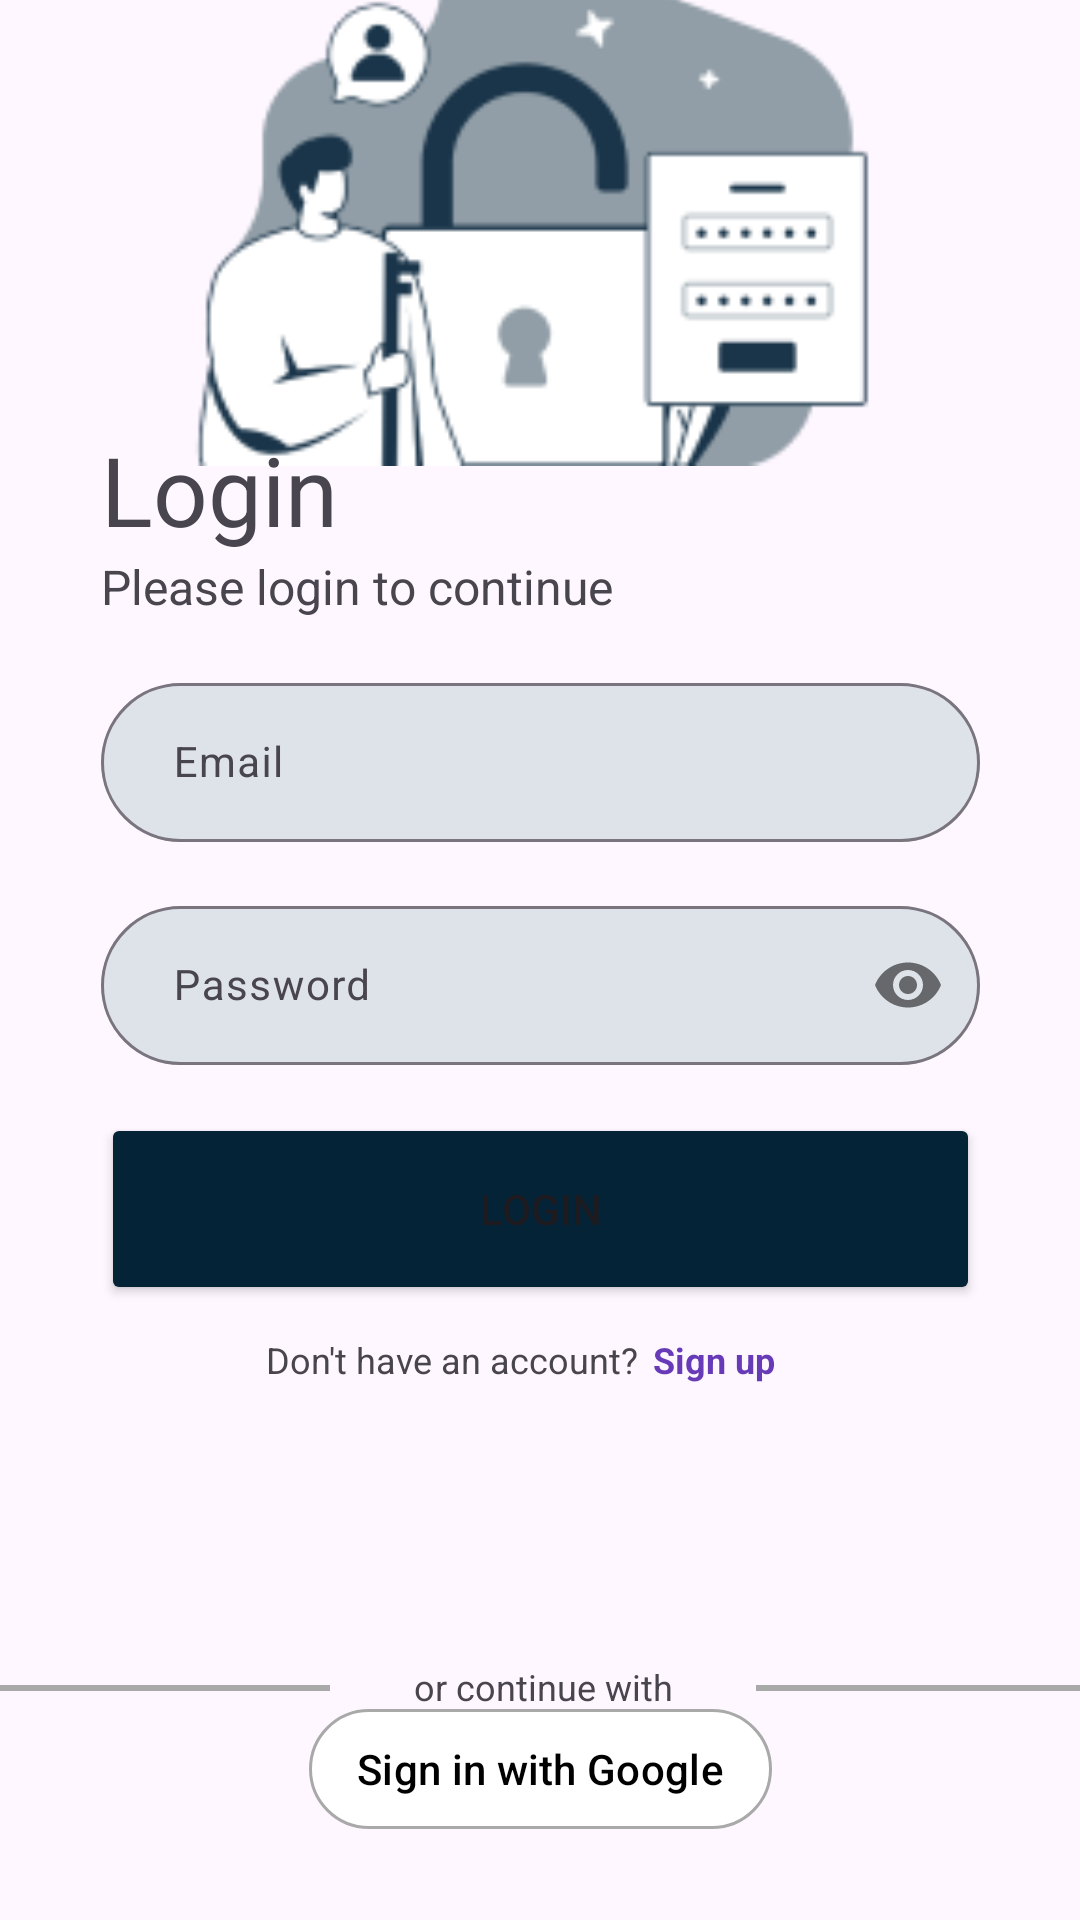

This screen was rendered from an Android layout file. Write that file and the resources it references.
<!-- AndroidManifest.xml: application theme Theme.Gabay -->
<!-- res/layout/activity_login.xml -->
<?xml version="1.0" encoding="utf-8"?>
<androidx.constraintlayout.widget.ConstraintLayout xmlns:android="http://schemas.android.com/apk/res/android"
    xmlns:app="http://schemas.android.com/apk/res-auto"
    xmlns:tools="http://schemas.android.com/tools"
    android:id="@+id/login"
    android:layout_width="match_parent"
    android:layout_height="match_parent"
    tools:context=".ui.auth.LoginActivity">

    <ImageView
        android:id="@+id/imageViewLogin"
        android:layout_width="244dp"
        android:layout_height="197dp"
        app:layout_constraintBottom_toTopOf="@+id/linearLayout"
        app:layout_constraintEnd_toEndOf="parent"
        app:layout_constraintHorizontal_bias="0.496"
        app:layout_constraintStart_toStartOf="parent"
        app:layout_constraintTop_toTopOf="parent"
        app:layout_constraintVertical_bias="0.571"
        app:srcCompat="@drawable/login" />

    <LinearLayout
        android:id="@+id/linearLayout"
        android:layout_width="293dp"
        android:layout_height="407dp"
        android:orientation="vertical"
        app:layout_constraintBottom_toBottomOf="parent"
        app:layout_constraintEnd_toEndOf="parent"
        app:layout_constraintStart_toStartOf="parent"
        app:layout_constraintTop_toTopOf="parent"
        app:layout_constraintVertical_bias="0.608">

        <TextView
            android:id="@+id/textViewLoginHeading"
            android:layout_width="match_parent"
            android:layout_height="wrap_content"
            android:text="Login"
            android:textSize="32sp" />

        <TextView
            android:id="@+id/textViewLoginSubheading"
            android:layout_width="match_parent"
            android:layout_height="wrap_content"
            android:text="Please login to continue"
            android:textSize="16sp" />

        <com.google.android.material.textfield.TextInputLayout
            android:layout_width="match_parent"
            android:layout_height="wrap_content"
            android:layout_marginTop="16dp"
            app:boxBackgroundColor="@color/gray"
            app:shapeAppearanceOverlay="@style/buttonShape">

            <com.google.android.material.textfield.TextInputEditText
                android:id="@+id/textInputLoginEmail"
                android:layout_width="match_parent"
                android:layout_height="wrap_content"
                android:hint="Email"
                android:paddingStart="24dp"
                android:paddingEnd="24dp"
                android:textSize="14sp"/>
        </com.google.android.material.textfield.TextInputLayout>

        <com.google.android.material.textfield.TextInputLayout
            android:layout_width="match_parent"
            android:layout_height="wrap_content"
            android:layout_marginTop="16dp"
            app:boxBackgroundColor="@color/gray"
            app:passwordToggleEnabled="true"
            app:shapeAppearanceOverlay="@style/buttonShape">

            <com.google.android.material.textfield.TextInputEditText
                android:id="@+id/textInputLoginPassword"
                android:layout_width="match_parent"
                android:layout_height="wrap_content"
                android:hint="Password"
                android:inputType="textPassword"
                android:paddingStart="24dp"
                android:textSize="14sp"/>
        </com.google.android.material.textfield.TextInputLayout>

        <Button
            android:id="@+id/buttonEmailLogin"
            android:layout_width="match_parent"
            android:layout_height="64dp"
            android:layout_marginTop="16dp"
            android:text="Login"
            android:textSize="14sp"
            android:backgroundTint="@color/dark_blue"
            app:layout_constraintEnd_toEndOf="parent"
            app:layout_constraintStart_toStartOf="parent" />

        <LinearLayout
            android:layout_width="183dp"
            android:layout_height="match_parent"
            android:layout_gravity="center"
            android:layout_marginTop="10dp"
            android:orientation="horizontal"
            app:layout_constraintEnd_toEndOf="parent"
            app:layout_constraintStart_toStartOf="parent">

            <TextView
                android:id="@+id/textViewDontHaveAccount"
                android:layout_width="wrap_content"
                android:layout_height="wrap_content"
                android:layout_weight="0"
                android:text="Don't have an account?"
                android:textSize="12sp" />

            <TextView
                android:id="@+id/textViewSignupRedirect"
                android:layout_width="wrap_content"
                android:layout_height="wrap_content"
                android:layout_weight="0"
                android:gravity="center"
                android:paddingLeft="5dp"
                android:paddingRight="5dp"
                android:text="Sign up"
                android:textColor="#673AB7"
                android:textSize="12sp"
                android:textStyle="bold" />
        </LinearLayout>

    </LinearLayout>

    <RelativeLayout
        android:id="@+id/relativeLayout"
        android:layout_width="380dp"
        android:layout_height="27dp"
        app:layout_constraintBottom_toBottomOf="parent"
        app:layout_constraintEnd_toEndOf="parent"
        app:layout_constraintHorizontal_bias="0.483"
        app:layout_constraintStart_toStartOf="parent"
        app:layout_constraintTop_toBottomOf="@+id/linearLayout"
        app:layout_constraintVertical_bias="0.0">

        

        <View

            android:layout_width="match_parent"
            android:layout_height="1dp"
            android:layout_alignParentTop="true"
            android:layout_alignParentBottom="true"
            android:layout_marginTop="13dp"
            android:layout_marginBottom="12dp"
            android:background="@color/dark_gray" />

        <TextView

            android:layout_width="141dp"
            android:layout_height="18dp"
            android:layout_alignParentStart="true"
            android:layout_alignParentTop="true"
            android:layout_alignParentEnd="true"
            android:layout_alignParentBottom="true"
            android:layout_marginStart="119dp"
            android:layout_marginTop="5dp"
            android:layout_marginEnd="119dp"
            android:layout_marginBottom="5dp"
            android:background="@color/white"
            android:backgroundTint="@color/white_but_not_white"
            android:gravity="center"
            android:text="or continue with"
            android:textSize="12sp"
            app:layout_constraintEnd_toEndOf="parent"
            app:layout_constraintStart_toStartOf="parent" />

        


    </RelativeLayout>

    <com.google.android.material.button.MaterialButton
        android:id="@+id/buttonGoogleLogin"
        android:layout_width="wrap_content"
        android:layout_height="wrap_content"
        android:layout_marginBottom="32dp"
        android:paddingStart="16dp"
        android:paddingEnd="16dp"
        android:text="Sign in with Google"
        android:textColor="@color/black"
        app:backgroundTint="@color/white"
        app:icon="@drawable/google_logo"
        app:iconTint="@null"
        app:layout_constraintBottom_toBottomOf="parent"
        app:layout_constraintEnd_toEndOf="parent"
        app:layout_constraintStart_toStartOf="parent"
        app:layout_constraintTop_toBottomOf="@+id/relativeLayout"
        app:layout_constraintVertical_bias="0.65"
        app:strokeColor="@color/dark_gray"
        app:strokeWidth="1dp" />

</androidx.constraintlayout.widget.ConstraintLayout>
<!-- resources referenced by this layout -->
<resources>
  <color name="black">#FF000000</color>
  <color name="dark_blue">#042337</color>
  <color name="dark_gray">#A9A9A9</color>
  <color name="gray">#DEE3EA</color>
  <color name="white">#FFFFFFFF</color>
  <color name="white_but_not_white">#FEF7FF</color>
  <!-- drawable login: png bitmap (drawable, 10863 bytes) -->
  <style name="buttonShape">
          <item name="cornerFamily">rounded</item>
          <item name="cornerSize">50%</item>
          <item name="android:colorBackground">#D3D3D3</item>
      </style>
  <style name="Theme.Gabay" parent="Base.Theme.Gabay" />
  <style name="Base.Theme.Gabay" parent="Theme.Material3.DayNight.NoActionBar">
          
          
      </style>
</resources>
